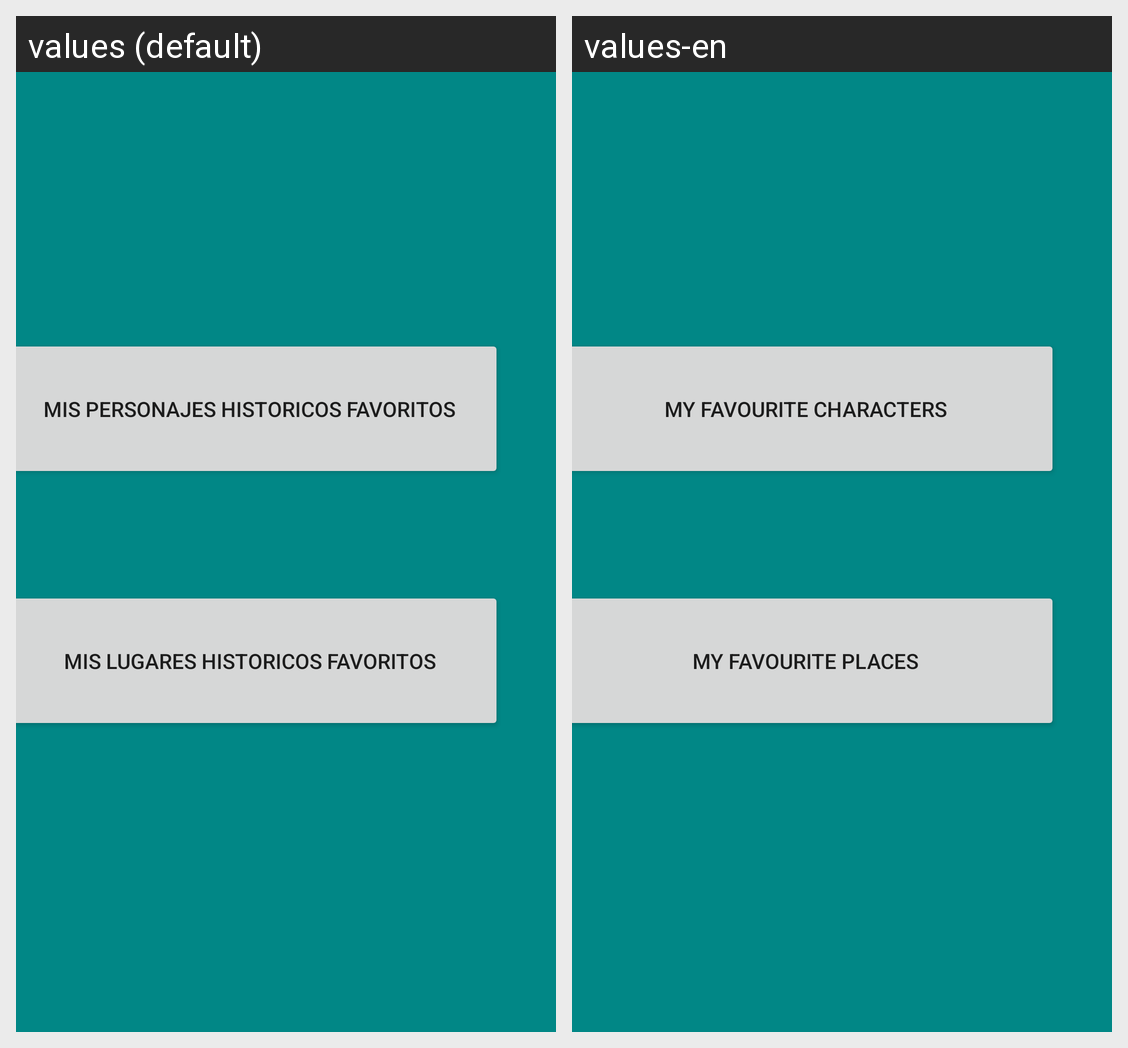

Strings drawn on this Android screen and how each of the app's shown locales translates them:
Android screen res/layout/fragment_favorite.xml rendered under 2 locales, left to right: values (default), values-en. Device: Nexus 5 (rendered at 1080×1920; each locale shown at half size, 540×960, under a caption strip naming it); theme Theme.BiblioWar.
Strings drawn on this screen, with the default value and each locale's value (text and hints the layout hard-codes, and strings that could not be matched under every locale, appear in the picture but are not listed):

favorite_person
  values: Mis Personajes Historicos Favoritos
  values-en: My Favourite Characters

favorite_place
  values: Mis Lugares Historicos Favoritos
  values-en: My Favourite Places
